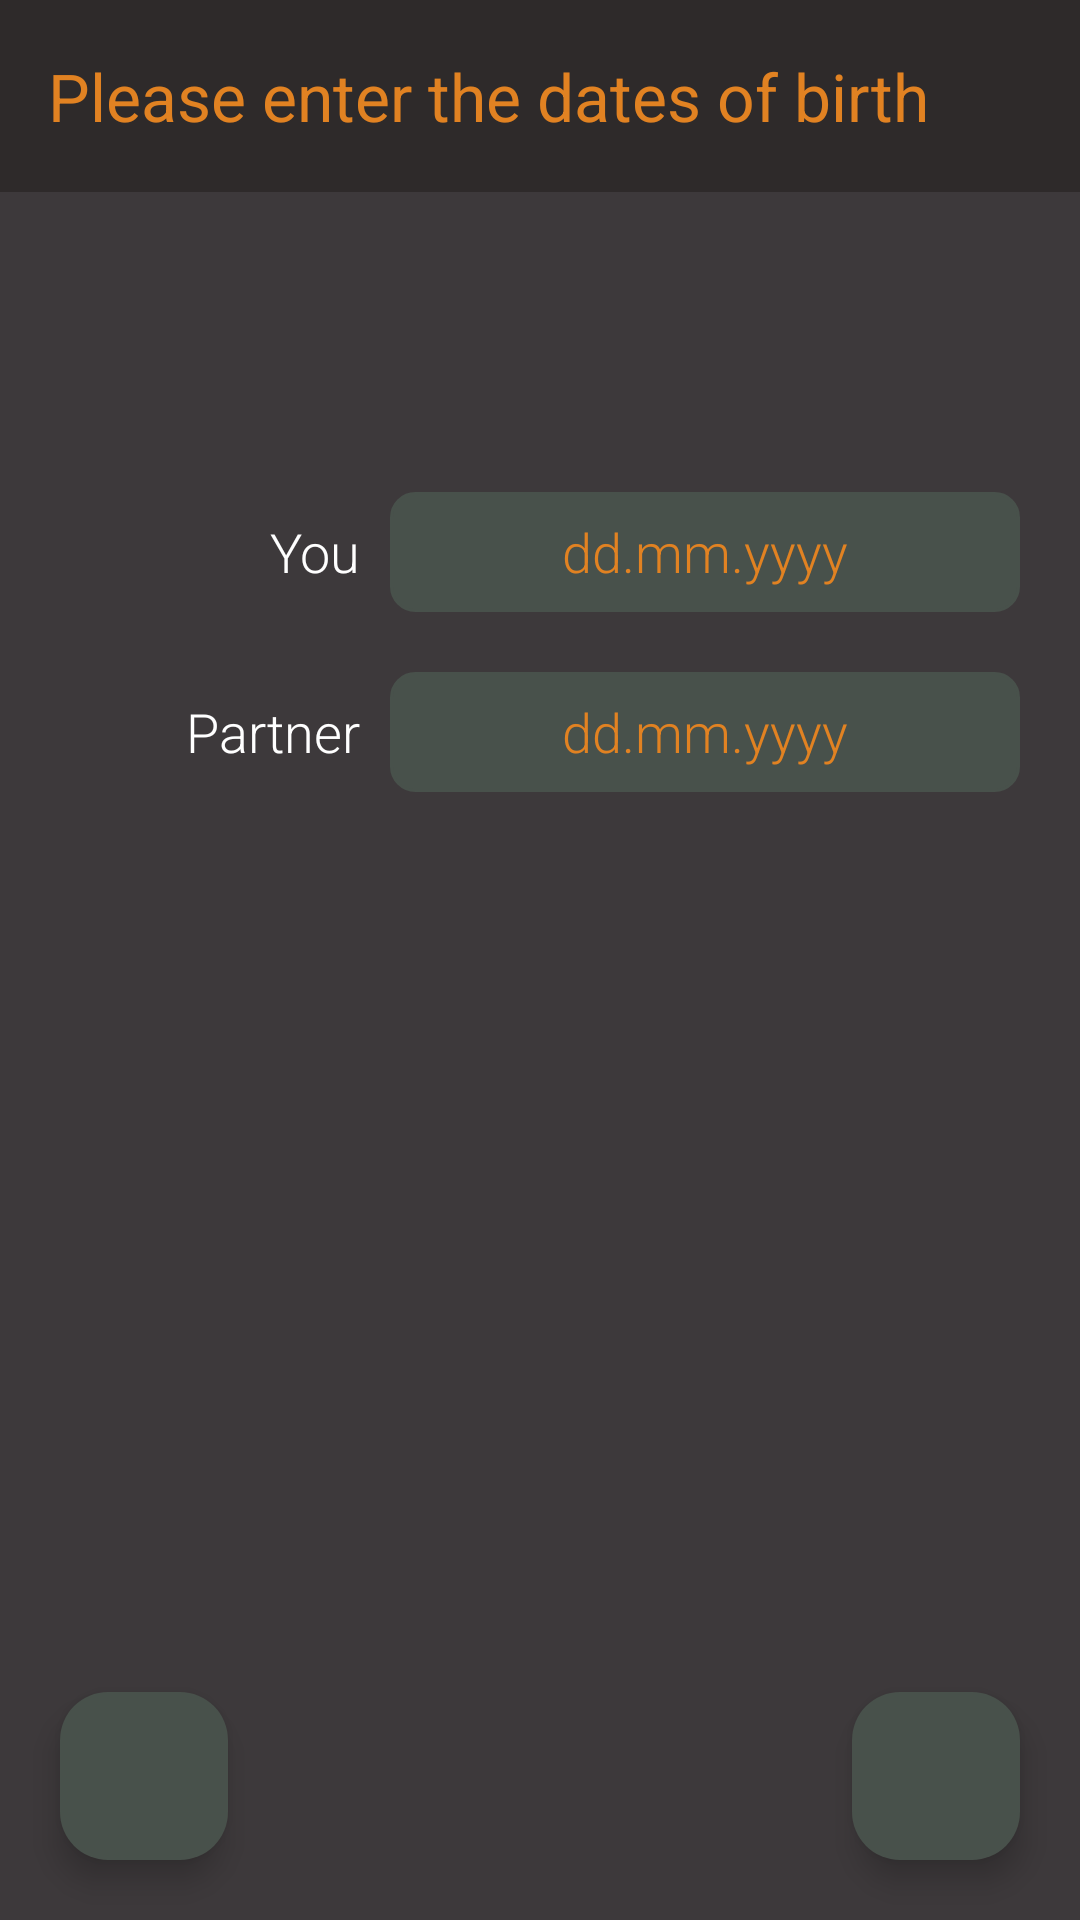

Here is an Android app screen rendered from its layout file. Give the layout XML and the strings, colors and styles it references.
<!-- AndroidManifest.xml: application theme Theme.SternzeichenApp -->
<!-- res/layout/fragment_second.xml -->
<?xml version="1.0" encoding="utf-8"?>
<androidx.coordinatorlayout.widget.CoordinatorLayout xmlns:android="http://schemas.android.com/apk/res/android"
    xmlns:app="http://schemas.android.com/apk/res-auto"
    xmlns:tools="http://schemas.android.com/tools"
    android:layout_width="match_parent"
    android:layout_height="match_parent"
    android:background="@color/text_color"
    android:backgroundTintMode="screen"
    android:fitsSystemWindows="true"
    android:scrollIndicators="none"
    tools:context=".SecondFragment">

    <com.google.android.material.floatingactionbutton.FloatingActionButton
        android:id="@+id/BackFloatingButtonSecond"
        android:layout_width="wrap_content"
        android:layout_height="wrap_content"
        android:layout_gravity="bottom|left"
        android:layout_marginStart="20dp"
        android:layout_marginBottom="20dp"
        android:clickable="true"
        android:src="@drawable/arrow_back_24px"
        app:tint="@color/floating_button_hint_color"
        app:backgroundTint="@color/navigationbutton_background_color" />

    <com.google.android.material.floatingactionbutton.FloatingActionButton
        android:id="@+id/ForwardFloatingButtonSecond"
        android:layout_width="wrap_content"
        android:layout_height="wrap_content"
        android:layout_gravity="bottom|right"
        android:layout_marginEnd="20dp"
        android:layout_marginBottom="20dp"
        android:clickable="true"
        android:src="@drawable/arrow_forward_24px"
        app:tint="@color/floating_button_hint_color"
        app:backgroundTint="@color/navigationbutton_background_color" />

    <ScrollView
        android:layout_width="match_parent"
        android:layout_height="match_parent"
        android:background="@color/layout_background_color">

        <LinearLayout
            android:layout_width="match_parent"
            android:layout_height="wrap_content"
            android:background="@color/layout_background_color"
            android:orientation="vertical">

            <androidx.appcompat.widget.Toolbar
                android:id="@+id/toolbar2"
                android:layout_width="match_parent"
                android:layout_height="wrap_content"
                android:background="@color/toolbar_background_color"
                android:minHeight="?attr/actionBarSize"
                android:theme="?attr/actionBarTheme"
                app:title="@string/toolbar_text_birth_dates"
                app:titleTextColor="@color/toolbar_titel_color" />

            <Space
                android:layout_width="match_parent"
                android:layout_height="100dp" />

            <TableRow
                android:layout_width="match_parent"
                android:layout_height="40dp"
                android:layout_marginStart="20dp"
                android:layout_marginEnd="20dp">

                <LinearLayout
                    android:layout_width="match_parent"
                    android:layout_height="match_parent"
                    android:orientation="horizontal">

                    <EditText
                        android:id="@+id/editTextText"
                        android:layout_width="100dp"
                        android:layout_height="40dp"
                        android:layout_marginEnd="10dp"
                        android:layout_weight="1"
                        android:background="@android:color/transparent"
                        android:ems="10"
                        android:fontFamily="sans-serif-light"
                        android:gravity="center|right"
                        android:hapticFeedbackEnabled="false"
                        android:inputType="text"
                        android:scrollIndicators="none"
                        android:singleLine="false"
                        android:text="@string/text_feld_you"
                        android:textColor="@color/white"
                        android:textIsSelectable="false" />


                    <EditText
                        android:id="@+id/EingabeDate1"
                        android:layout_width="wrap_content"
                        android:layout_height="40dp"
                        android:layout_weight="1"
                        android:background="@drawable/button_with_shadow_bg"
                        android:ems="10"
                        android:fontFamily="sans-serif-light"
                        android:gravity="center"
                        android:hapticFeedbackEnabled="false"
                        android:inputType="date"
                        android:text="@string/date_text_default"
                        android:textColor="@color/navigationbutton_text_color" />
                </LinearLayout>

            </TableRow>

            <Space
                android:layout_width="wrap_content"
                android:layout_height="20dp" />

            <TableRow
                android:layout_width="match_parent"
                android:layout_height="40dp"
                android:layout_marginStart="20dp"
                android:layout_marginEnd="20dp">

                <LinearLayout
                    android:layout_width="match_parent"
                    android:layout_height="match_parent"
                    android:orientation="horizontal">

                    <EditText
                        android:id="@+id/editTextText2"
                        android:layout_width="100dp"
                        android:layout_height="40dp"
                        android:layout_marginEnd="10dp"
                        android:layout_weight="1"
                        android:background="@android:color/transparent"
                        android:ems="10"
                        android:fontFamily="sans-serif-light"
                        android:gravity="center|right"
                        android:inputType="text"
                        android:scrollIndicators="none"
                        android:text="@string/text_feld_partner"
                        android:textColor="@color/white" />

                    <EditText
                        android:id="@+id/EingabeDate2"
                        android:layout_width="wrap_content"
                        android:layout_height="40dp"
                        android:layout_weight="1"
                        android:background="@drawable/button_with_shadow_bg"
                        android:ems="10"
                        android:fontFamily="sans-serif-light"
                        android:gravity="center"
                        android:inputType="date"
                        android:text="@string/date_text_default"
                        android:textColor="@color/navigationbutton_text_color" />
                </LinearLayout>
            </TableRow>

            <Space
                android:layout_width="match_parent"
                android:layout_height="100dp" />

        </LinearLayout>
    </ScrollView>
</androidx.coordinatorlayout.widget.CoordinatorLayout>
<!-- resources referenced by this layout -->
<resources>
  <color name="floating_button_hint_color">#BFB5BE</color>
  <color name="layout_background_color">#3d393b</color>
  <color name="navigationbutton_background_color">#48514B</color>
  <color name="navigationbutton_text_color">#E18222</color>
  <color name="text_color">#BFB5BE</color>
  <color name="toolbar_background_color">#2E2A2A</color> // #411D71
  <color name="toolbar_titel_color">#E18222</color> // #FFC107
  <color name="white">#FFFFFFFF</color>
  <!-- drawable button_with_shadow_bg (drawable) -->
  <shape xmlns:android="http://schemas.android.com/apk/res/android">
      <solid android:color="@color/navigationbutton_background_color"/>
      <corners android:radius="8dp"/>
      <stroke android:width="1dp" android:color="@color/navigationbutton_background_color"/>
      
  </shape>
  <string name="date_text_default">dd.mm.yyyy</string>
  <string name="text_feld_partner">Partner</string>
  <string name="text_feld_you">You</string>
  <string name="toolbar_text_birth_dates">Please enter the dates of birth</string>
  <style name="Theme.SternzeichenApp" parent="Base.Theme.SternzeichenApp" />
  <style name="Base.Theme.SternzeichenApp" parent="Theme.Material3.DayNight.NoActionBar">
          
          
      </style>
</resources>
